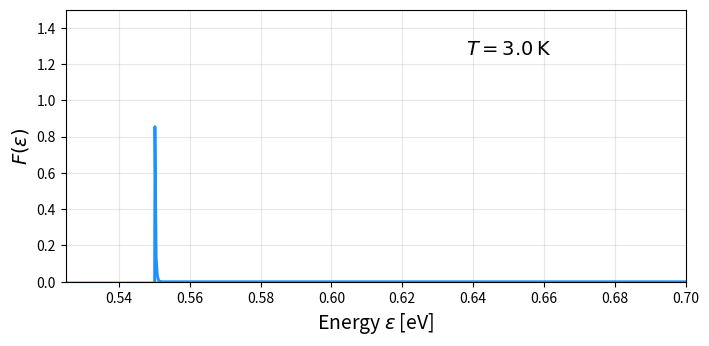

Generate this figure with matplotlib:
import numpy as np
import matplotlib.pyplot as plt
from matplotlib.animation import FuncAnimation

# Konstanten in eV
k_B_eV = 8.617e-5  # Boltzmann-Konstante in eV/K
mu_eV = 0.55       # Chemisches Potential (Fermi-Energie) in eV
E_eV = np.linspace(0.45, 0.8, 1000)  # Energie in eV
T_values = np.exp(np.linspace(np.log(3), np.log(450), 50))  # Temperaturbereich (K)

# Funktion für Bose-Einstein-Verteilung
def bose_einstein(E, T, mu, k_B):
    return 1 / (np.exp((E - mu) / (k_B * T)) - 1)

# Setup der Figur und Achsen
fig, ax = plt.subplots(figsize=(8, 4))
ax.set_xlabel(r"Energy $\epsilon$ [eV]", fontsize=14)
ax.set_ylabel(r"$F(\epsilon)$", fontsize=14)
ax.set_xlim(0.525, 0.7)
ax.set_ylim(0, 1.5)
ax.grid(alpha=0.3)

# Passe das Layout an, um Platz für Achsenbeschriftungen zu schaffen
plt.subplots_adjust(bottom=0.2)

# Linie und Text für die Animation
line, = ax.plot([], [], color="dodgerblue", lw=2)
fill = None  # Placeholder für die Fläche
temp_text = ax.text(0.65, 1.25, "", ha="center", fontsize=14)

# Initialisierungsfunktion
def init():
    global fill
    line.set_data([], [])
    if fill:
        fill.remove()  # Entferne alte Fläche, falls vorhanden
    temp_text.set_text("")
    return line, temp_text

# Update-Funktion für die Animation
def update(frame):
    global fill
    T = frame  # Aktuelle Temperatur
    y = bose_einstein(E_eV, T, mu_eV, k_B_eV)
    line.set_data(E_eV, y)
    if fill:
        fill.remove()  # Entferne alte Fläche
    fill = ax.fill_between(E_eV, 0, y, color="dodgerblue", alpha=0.3)  # Aktualisiere Fläche
    temp_text.set_text(r"$T = {:.1f} \, \mathrm{{K}}$".format(T))
    return line, temp_text, fill

# Animation erstellen
ani = FuncAnimation(fig, update, frames=np.concatenate([T_values, T_values[::-1]]),
                    init_func=init, blit=False, interval=100)

# Speichern als GIF
gif_path = "bose_einstein_temperature_variation_adjusted.gif"
ani.save(gif_path, writer="pillow", fps=10)

print(f"Animation wurde erfolgreich gespeichert unter: {gif_path}")
